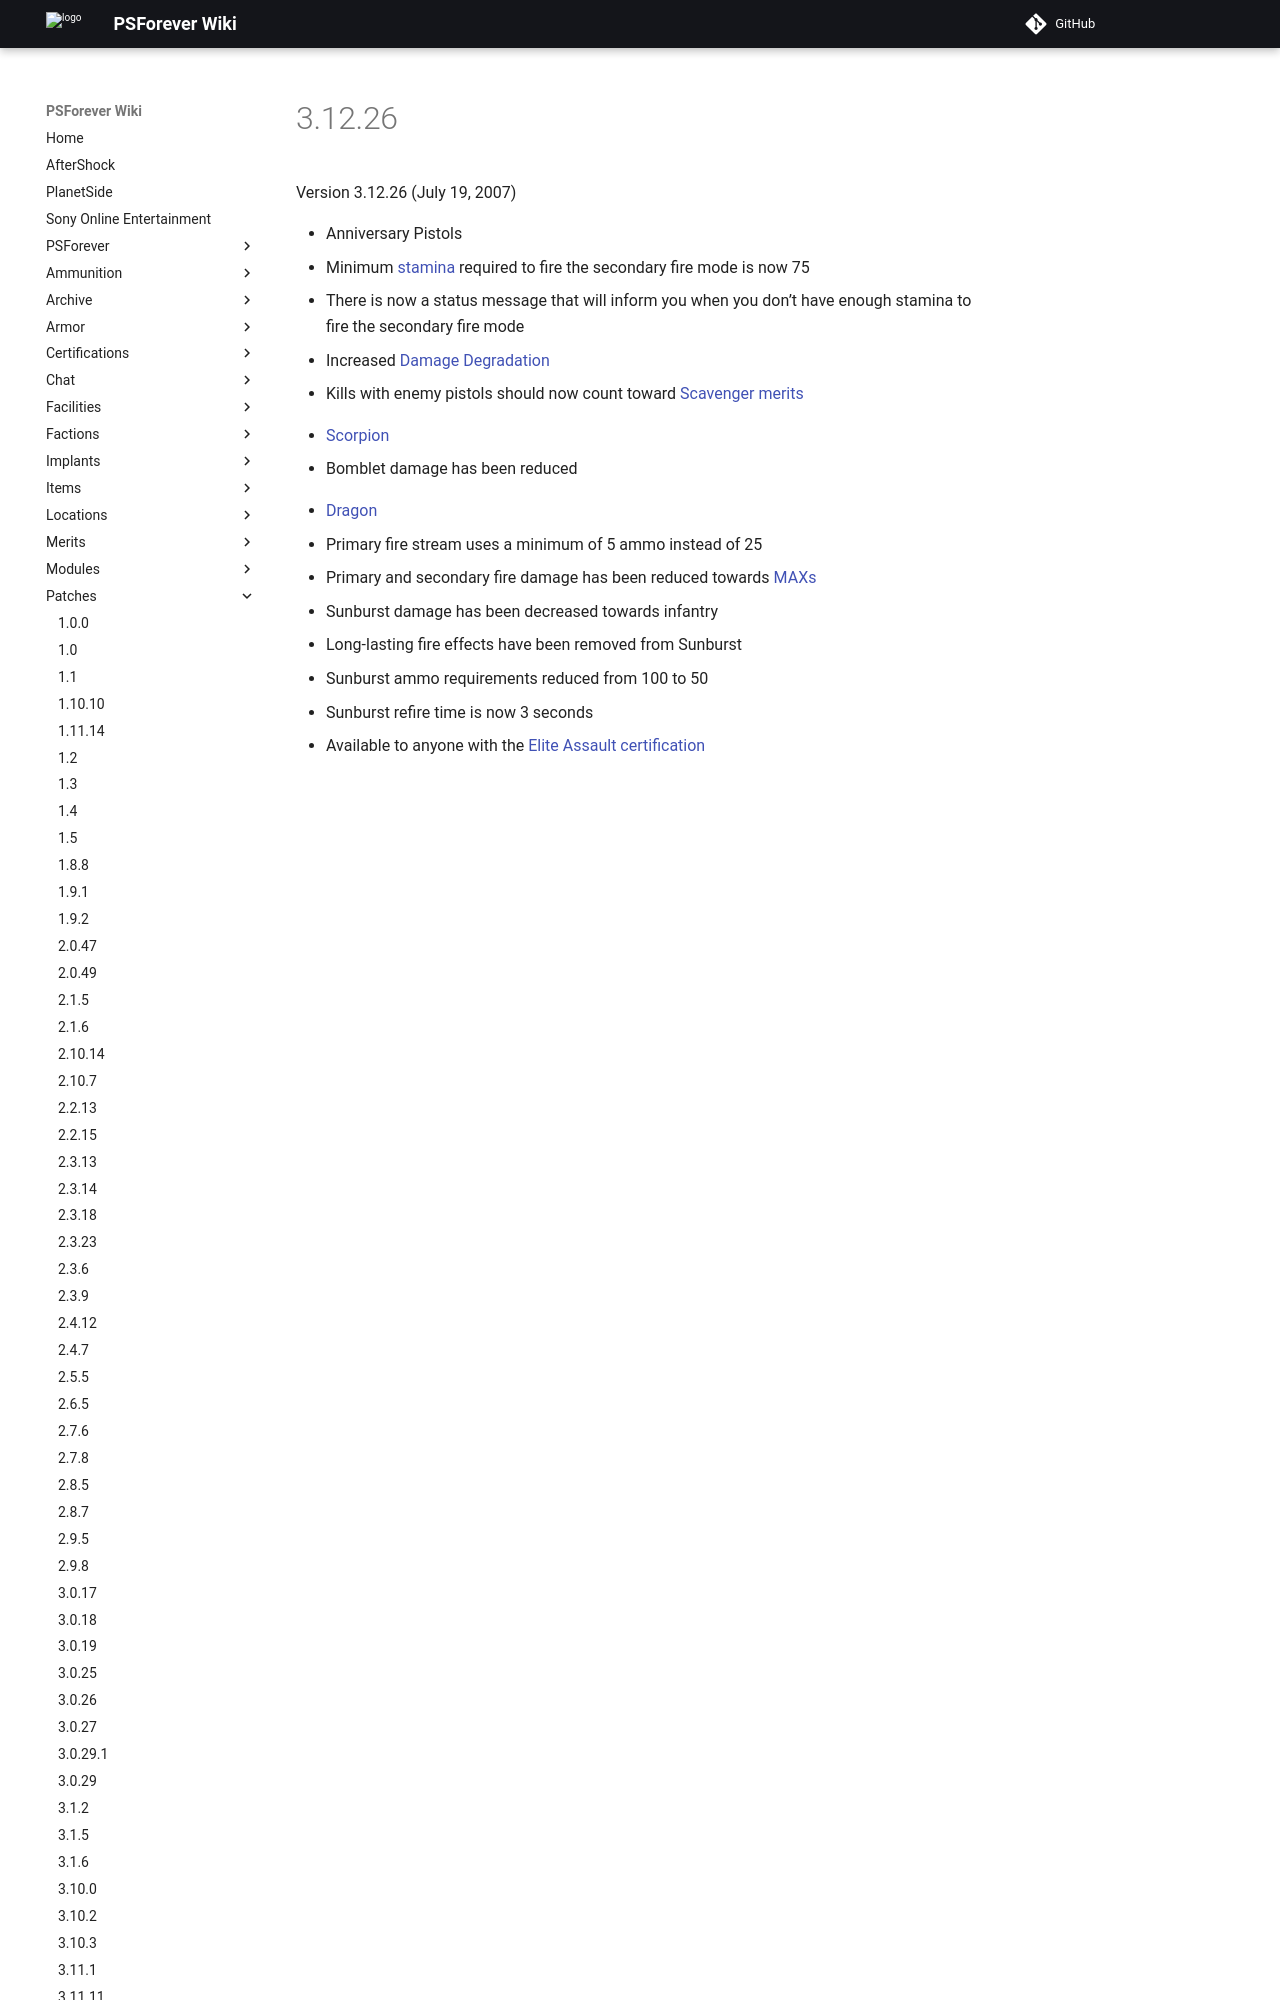

repository: psforever/wiki · page: patches/3.12.26/index.html · generator: mkdocs

# 3.12.26

Version 3.12.26 (July 19, 2007)

- Anniversary Pistols
  - Minimum [stamina](../terminology/Stamina.md) required to fire the secondary
    fire mode is now 75
  - There is now a status message that will inform you when you don’t have
    enough stamina to fire the secondary fire mode
  - Increased [Damage Degradation](../terminology/Damage_Degradation.md)
  - Kills with enemy pistols should now count toward
    [Scavenger](../merits/Scavenger.md)
    [merits](../merits/index.md)

<!-- -->
